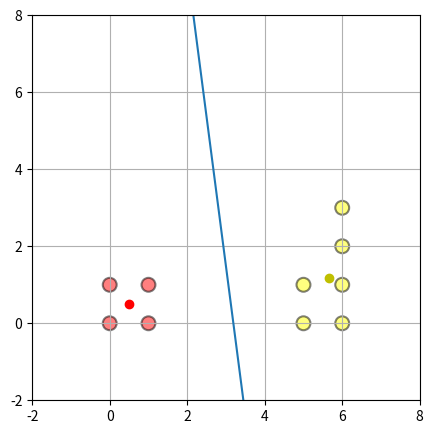

This chart was generated by the following Python code:
import numpy as np
import matplotlib.pyplot as plt
from numpy.linalg import norm
from numpy import dot


def get_class(X, Z1, Z2, eps=0.5):
    d1 = dot(X, Z1) - norm(Z1)**2 / 2
    d2 = dot(X, Z2) - norm(Z2)**2 / 2
    if d1 > d2+eps:
        return 0
    elif d2 > d1+eps:
        return 1
    else:
        print('ОНР')


def solution_line(x1, Z1, Z2):
    if Z1[0] == Z2[0]:
        x2 = (norm(Z1)**2 - norm(Z2)**2) / (2*(Z1[1] - Z2[1]))
    elif Z1[1] == Z2[1]:
        x2 = (norm(Z1)**2 - norm(Z2)**2) / (2*(Z1[0] - Z2[0]))
    else:
        x2 = (x1*(Z2[0]-Z1[0]) + (norm(Z1)**2 - norm(Z2)**2)/2) / (Z1[1] - Z2[1])
    return x2


def hendleEvent(event):
    X = (event.xdata, event.ydata)
    if get_class(X, Z1, Z2) == 0:
        col = 'r'
    elif get_class(X, Z1, Z2) == 1:
        col = 'y'
    else:
        col = 'b'
    ax.scatter(X[0], X[1], c=col, label='One Point')
    fig.canvas.draw()


w1 = np.array([(0, 0), (0, 1), (1, 0), (1, 1)])
w2 = np.array([(5, 0), (5, 1), (6, 0), (6, 1), (6, 2), (6, 3)])
l1 = len(w1)
l2 = len(w2)
Z1 = np.sum(w1, axis=0) / l1
Z2 = np.sum(w2, axis=0) / l2

x1 = np.arange(-10, 10)
x2 = list(solution_line(i, Z1, Z2) for i in x1)

data = w1
data = np.r_[data, w2]
labels = np.zeros(l1)
labels = np.r_[labels, np.ones(l2)]

fig, ax = plt.subplots(figsize=(5, 5))

ax.grid(True)
ax.set_xlim([-2, 8])
ax.set_ylim([-2, 8])
ax.scatter(data[:, 0], data[:, 1], c=labels, s=100,
           cmap='autumn', edgecolors='black', linewidth=1.5, alpha=0.5)
ax.scatter(x=Z1[0], y=Z1[1], c='r')
ax.scatter(x=Z2[0], y=Z2[1], c='y')

if Z1[0] == Z2[0]:
    ax.plot(x1, x2)
elif Z1[1] == Z2[1]:
    ax.plot(x2, x1)
else:
    ax.plot(x1, x2)

fig.canvas.mpl_connect('button_press_event', hendleEvent)

plt.show()
